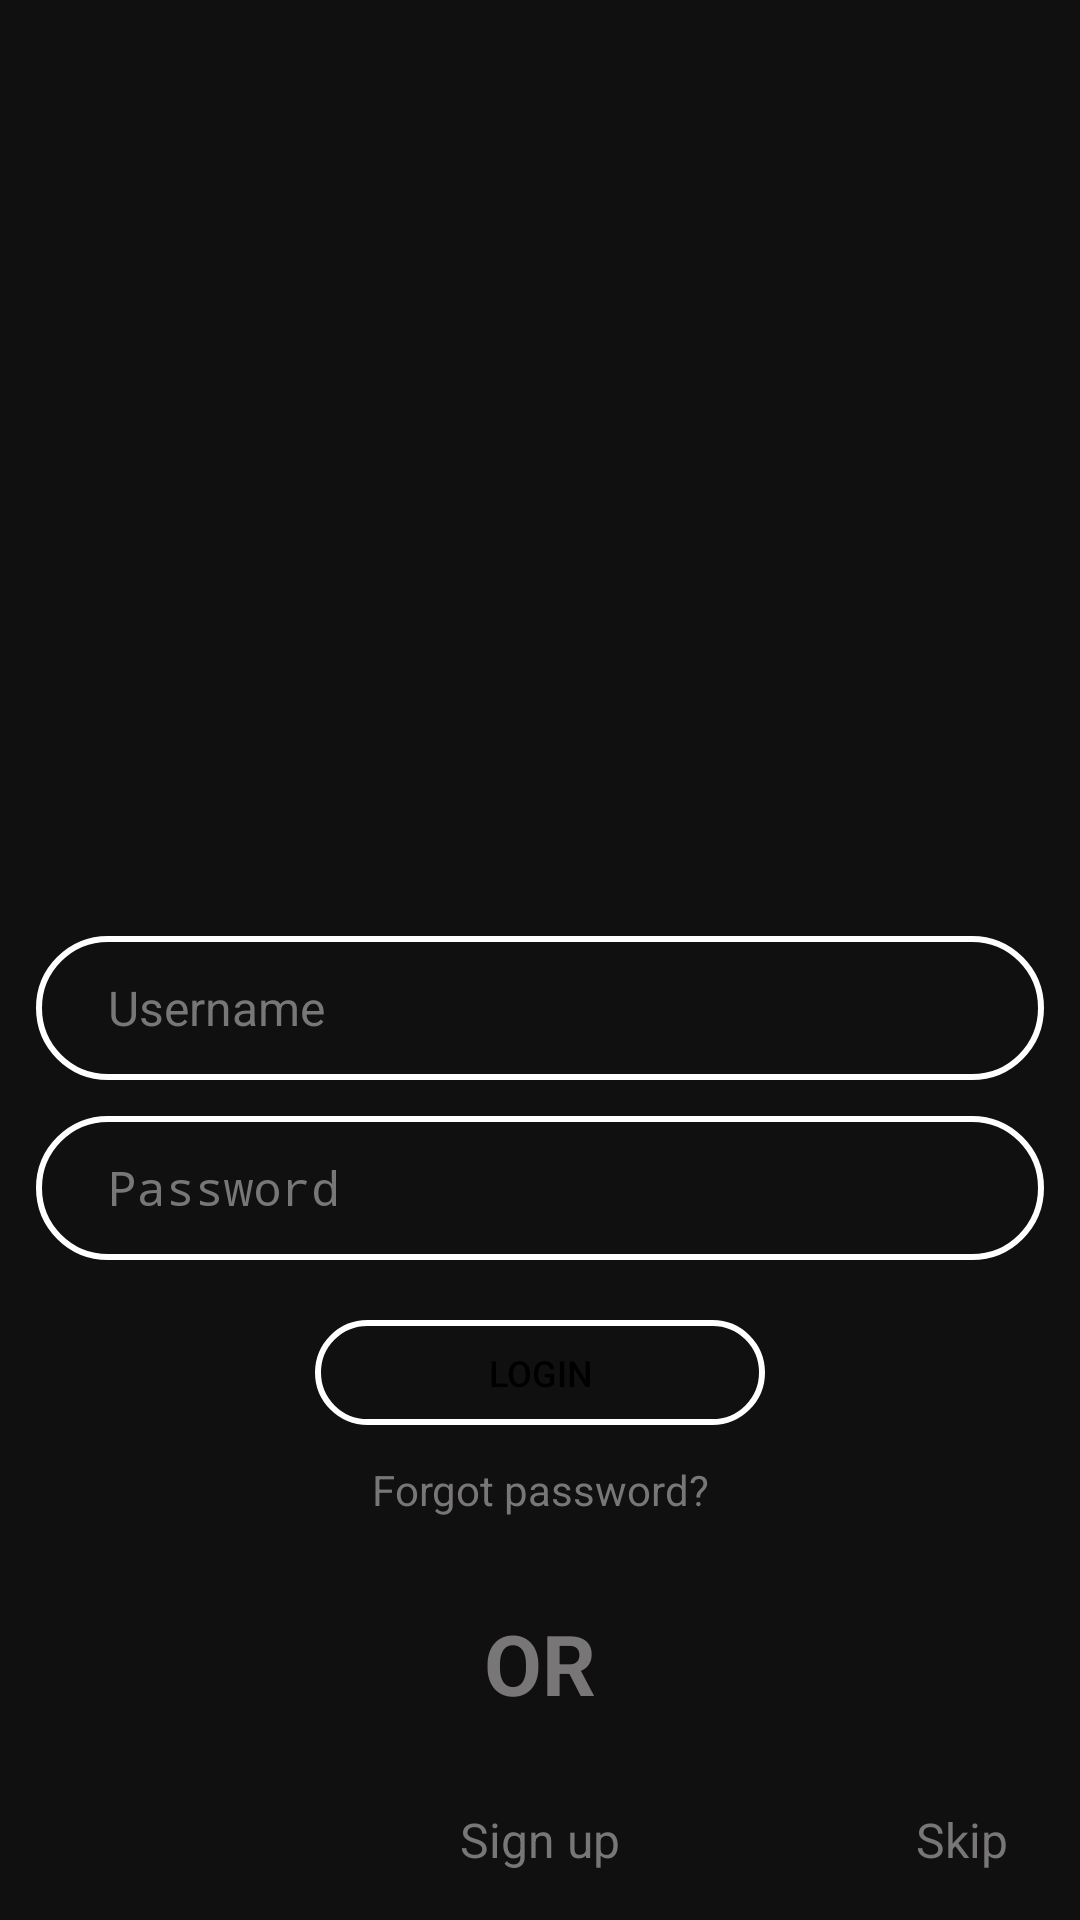

Write the Android layout XML for this screen, with the resource values it uses.
<!-- AndroidManifest.xml: activity theme Theme.AppCompat.NoActionBar -->
<!-- res/layout/activity_start.xml -->
<?xml version="1.0" encoding="utf-8"?>
<androidx.constraintlayout.widget.ConstraintLayout xmlns:android="http://schemas.android.com/apk/res/android"
    xmlns:app="http://schemas.android.com/apk/res-auto"
    xmlns:tools="http://schemas.android.com/tools"
    android:layout_width="match_parent"
    android:layout_height="match_parent"
    android:background="@color/less_than_black"
    tools:context=".StartActivity">

    <ImageView
        android:id="@+id/login_image"
        android:layout_width="wrap_content"
        android:layout_height="300dp"
        android:contentDescription="@string/image_description_login"
        android:scaleType="centerCrop"
        android:src="@drawable/login_img"
        app:layout_constraintEnd_toEndOf="parent"
        app:layout_constraintStart_toStartOf="parent"
        app:layout_constraintTop_toTopOf="parent" />

    <androidx.constraintlayout.widget.ConstraintLayout
        android:id="@+id/username_field"
        android:layout_width="match_parent"
        android:layout_height="wrap_content"
        android:layout_margin="12dp"
        android:background="@drawable/background_edit_text"
        android:padding="6dp"
        app:layout_constraintEnd_toEndOf="parent"
        app:layout_constraintStart_toStartOf="parent"
        app:layout_constraintTop_toBottomOf="@id/login_image">

        <ImageView
            android:id="@+id/username_image"
            android:layout_width="wrap_content"
            android:layout_height="wrap_content"
            android:layout_marginStart="12dp"
            android:src="@drawable/ic_username"
            app:layout_constraintBottom_toBottomOf="parent"
            app:layout_constraintStart_toStartOf="parent"
            app:layout_constraintTop_toTopOf="parent" />

        <EditText
            android:id="@+id/username_et"
            android:layout_width="0dp"
            android:layout_height="@dimen/height_edit_text"
            android:layout_marginStart="@dimen/micro_margin"
            android:layout_marginEnd="@dimen/small_margin"
            android:background="@color/transparent"
            android:hint="@string/default_hint_username"
            android:inputType="text"
            android:textColor="@color/white"
            android:textColorHint="@color/color_hint_gray"
            android:textSize="@dimen/normal_text_size"
            app:layout_constraintBottom_toBottomOf="parent"
            app:layout_constraintEnd_toEndOf="parent"
            app:layout_constraintStart_toEndOf="@id/username_image"
            app:layout_constraintTop_toTopOf="parent" />

    </androidx.constraintlayout.widget.ConstraintLayout>

    <androidx.constraintlayout.widget.ConstraintLayout
        android:id="@+id/password_field"
        android:layout_width="match_parent"
        android:layout_height="wrap_content"
        android:layout_margin="12dp"
        android:background="@drawable/background_edit_text"
        android:padding="6dp"
        app:layout_constraintEnd_toEndOf="parent"
        app:layout_constraintStart_toStartOf="parent"
        app:layout_constraintTop_toBottomOf="@id/username_field">

        <ImageView
            android:id="@+id/password_image"
            android:layout_width="wrap_content"
            android:layout_height="wrap_content"
            android:layout_marginStart="12dp"
            android:src="@drawable/ic_password"
            app:layout_constraintBottom_toBottomOf="parent"
            app:layout_constraintStart_toStartOf="parent"
            app:layout_constraintTop_toTopOf="parent" />

        <EditText
            android:id="@+id/password_et"
            android:layout_width="0dp"
            android:layout_height="@dimen/height_edit_text"
            android:layout_marginStart="@dimen/micro_margin"
            android:layout_marginEnd="@dimen/small_margin"
            android:background="@color/transparent"
            android:hint="@string/default_hint_password"
            android:inputType="textPassword"
            android:textColor="@color/white"
            android:textColorHint="@color/color_hint_gray"
            android:textSize="@dimen/normal_text_size"
            app:layout_constraintBottom_toBottomOf="parent"
            app:layout_constraintEnd_toEndOf="parent"
            app:layout_constraintStart_toEndOf="@id/password_image"
            app:layout_constraintTop_toTopOf="parent" />
    </androidx.constraintlayout.widget.ConstraintLayout>

    <Button
        android:id="@+id/button_login"
        android:layout_width="150dp"
        android:layout_height="35dp"
        android:layout_marginTop="@dimen/big_margin"
        android:background="@drawable/background_edit_text"
        android:text="Login"
        android:textColor="@color/black"
        android:textSize="@dimen/small_text_size"
        app:backgroundTint="@color/color_hint_gray"
        app:layout_constraintEnd_toEndOf="parent"
        app:layout_constraintStart_toStartOf="parent"
        app:layout_constraintTop_toBottomOf="@id/password_field" />

    <TextView
        android:id="@+id/forgot_password_tv"
        android:layout_width="wrap_content"
        android:layout_height="wrap_content"
        android:layout_marginTop="@dimen/small_margin"
        android:text="@string/forgot_password_text_view"
        android:textColor="@color/color_gray"
        app:layout_constraintEnd_toEndOf="parent"
        app:layout_constraintStart_toStartOf="parent"
        app:layout_constraintTop_toBottomOf="@id/button_login" />

    <TextView
        android:id="@+id/or_tv"
        android:layout_width="wrap_content"
        android:layout_height="wrap_content"
        app:layout_constraintBottom_toTopOf="@id/sign_up_tv"
        android:text="@string/or_text_view"
        android:textColor="@color/color_gray"
        android:textSize="28sp"
        android:textStyle="bold"
        app:layout_constraintEnd_toEndOf="parent"
        app:layout_constraintStart_toStartOf="parent"
        app:layout_constraintTop_toBottomOf="@id/forgot_password_tv" />

    <TextView
        android:id="@+id/sign_up_tv"
        android:layout_width="wrap_content"
        android:layout_height="wrap_content"
        android:text="@string/sign_up_text_view"
        android:textColor="@color/color_gray"
        android:textSize="@dimen/normal_text_size"
        app:layout_constraintBottom_toBottomOf="parent"
        app:layout_constraintEnd_toEndOf="parent"
        android:layout_marginBottom="@dimen/normal_margin"
        app:layout_constraintStart_toStartOf="parent"/>

    <TextView
        android:id="@+id/skip_login_tv"
        android:layout_width="wrap_content"
        android:layout_height="wrap_content"
        app:layout_constraintTop_toTopOf="@id/sign_up_tv"
        android:layout_marginEnd="@dimen/huge_margin"
        android:text="@string/skip_text_view"
        android:textColor="@color/color_gray"
        android:textSize="@dimen/normal_text_size"
        app:layout_constraintBottom_toBottomOf="@id/sign_up_tv"
        app:layout_constraintEnd_toEndOf="parent" />

</androidx.constraintlayout.widget.ConstraintLayout>
<!-- resources referenced by this layout -->
<resources>
  <color name="black">#FF000000</color>
  <color name="color_gray">#787676</color>
  <color name="color_hint_gray">#787676</color>
  <color name="less_than_black">#101010</color>
  <color name="transparent">#00FFFFFF</color>
  <color name="white">#FFFFFFFF</color>
  <dimen name="big_margin">20sp</dimen>
  <dimen name="height_edit_text">36dp</dimen>
  <dimen name="huge_margin">24dp</dimen>
  <dimen name="micro_margin">6dp</dimen>
  <dimen name="normal_margin">16sp</dimen>
  <dimen name="normal_text_size">16sp</dimen>
  <dimen name="small_margin">12dp</dimen>
  <dimen name="small_text_size">12sp</dimen>
  <!-- drawable background_edit_text (drawable) -->
  <?xml version="1.0" encoding="utf-8"?>
  <shape xmlns:android="http://schemas.android.com/apk/res/android">
  
      <corners android:radius="60dp"/>
      <stroke android:color="@color/white"
          android:width="2dp"/>
  
  </shape>
  <string name="default_hint_password">Password</string>
  <string name="default_hint_username">Username</string>
  <string name="forgot_password_text_view">Forgot password?</string>
  <string name="image_description_login">Arnold Schwarzenegger</string>
  <string name="or_text_view">OR</string>
  <string name="sign_up_text_view">Sign up</string>
  <string name="skip_text_view">Skip</string>
</resources>
